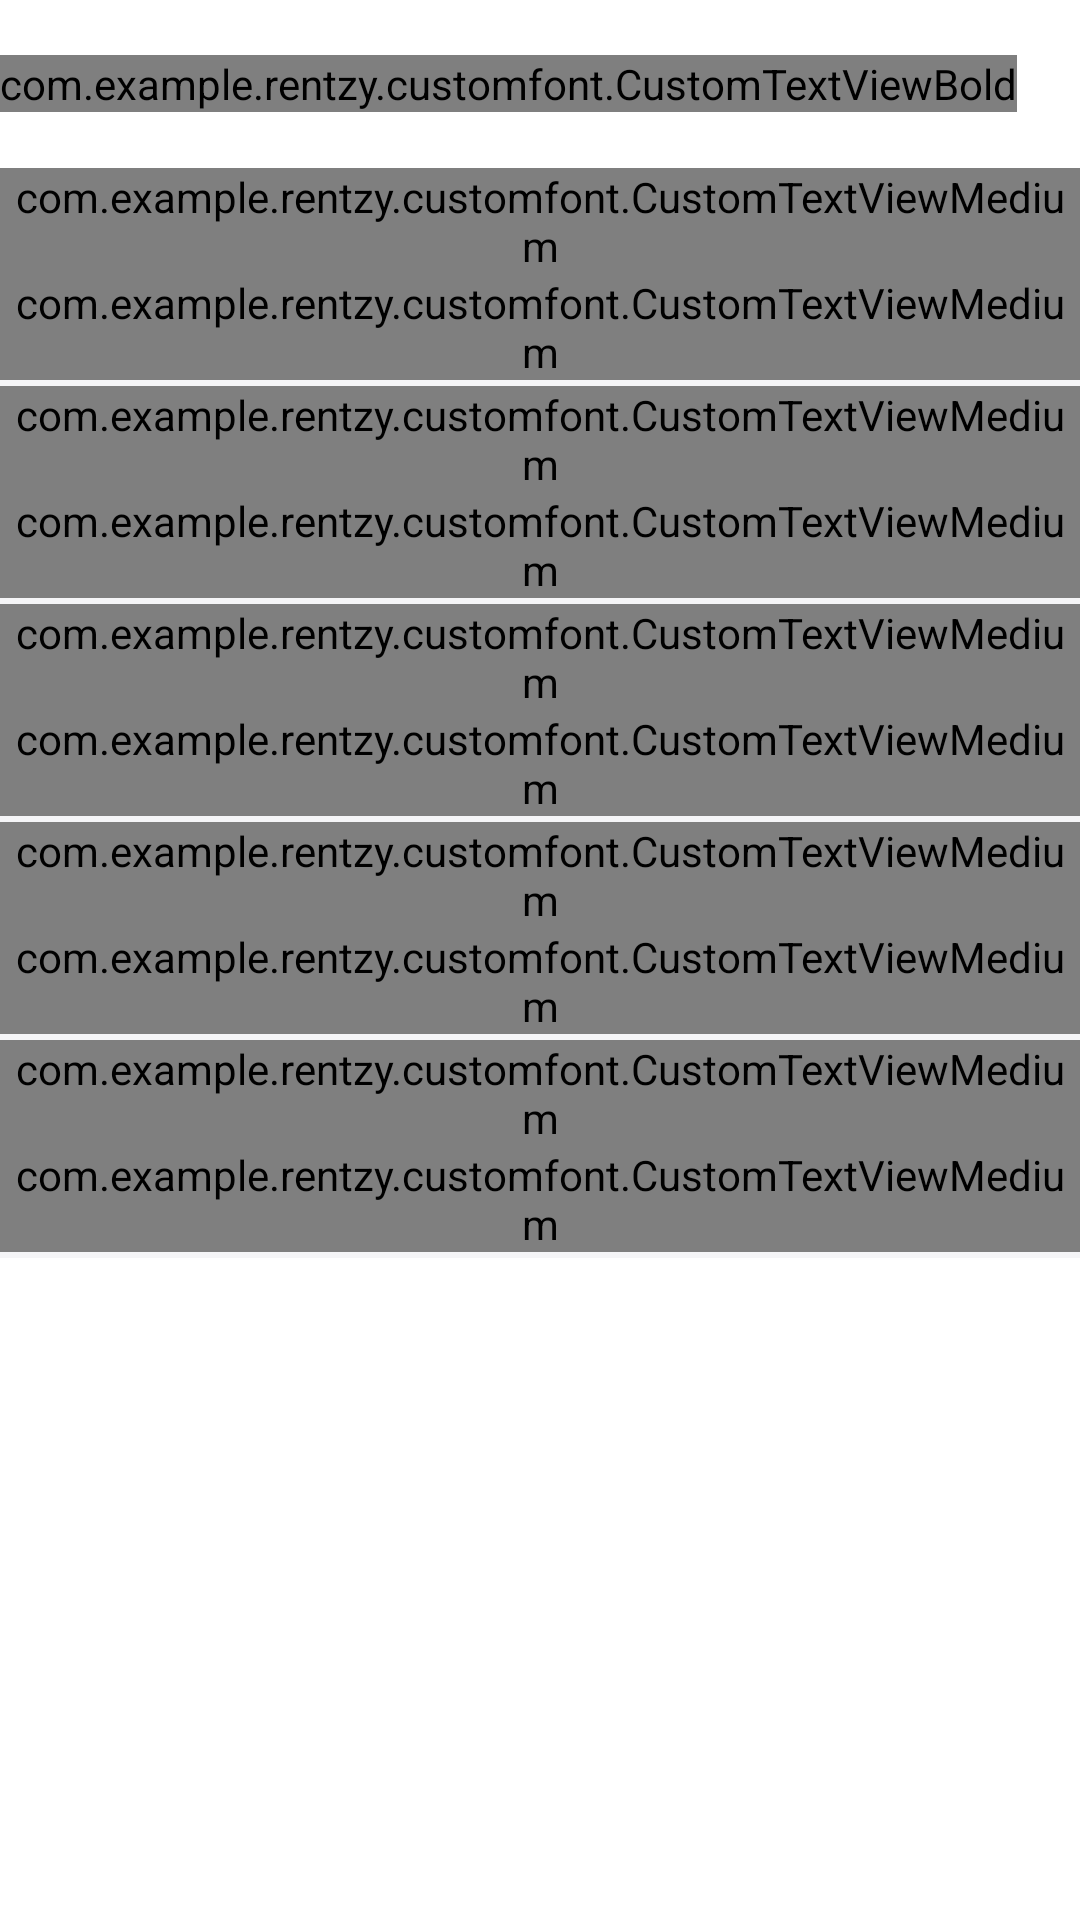

Layout XML and referenced resources for this Android screen:
<!-- AndroidManifest.xml: application theme Theme.Rentzy -->
<!-- res/layout/fragment_settings.xml -->
<?xml version="1.0" encoding="utf-8"?>
<LinearLayout xmlns:android="http://schemas.android.com/apk/res/android"
    xmlns:tools="http://schemas.android.com/tools"
    android:layout_width="match_parent"
    android:layout_height="match_parent"
    android:clickable="true"
    android:focusable="true"
    android:background="@color/white"
    tools:context=".fragment.SettingsFragment">

   <ScrollView
       android:layout_width="match_parent"
       android:layout_height="wrap_content"
       android:scrollbars="none"
       android:overScrollMode="never">

       <RelativeLayout
           android:layout_width="match_parent"
           android:layout_height="match_parent"
           android:layout_marginHorizontal="@dimen/_10sdp">

           <RelativeLayout
               android:id="@+id/rl_top"
               android:layout_width="match_parent"
               android:layout_height="?attr/actionBarSize">

               <ImageView
                   android:id="@+id/iv_settingsBack"
                   android:layout_width="@dimen/_20sdp"
                   android:layout_height="@dimen/_20sdp"
                   android:layout_centerVertical="true"
                   android:src="@drawable/back_arrow_lightgray" />

               <com.example.rentzy.customfont.CustomTextViewBold
                   style="@style/black_14"
                   android:layout_width="wrap_content"
                   android:layout_height="wrap_content"
                   android:layout_centerVertical="true"
                   android:layout_marginStart="@dimen/_10sdp"
                   android:layout_toRightOf="@+id/iv_settingsBack"
                   android:text="@string/settings"
                   android:textStyle="bold" />
           </RelativeLayout>

           <LinearLayout
               android:layout_width="match_parent"
               android:layout_height="match_parent"
               android:layout_below="@id/rl_top"
               android:orientation="vertical">

               <LinearLayout
                   android:layout_width="match_parent"
                   android:layout_height="wrap_content"
                   android:layout_marginHorizontal="@dimen/_10sdp"
                   android:layout_marginVertical="@dimen/_10sdp"
                   android:orientation="horizontal">

                   <ImageView
                       android:layout_width="@dimen/_20sdp"
                       android:layout_height="@dimen/_20sdp"
                       android:layout_gravity="center"
                       android:src="@drawable/user" />

                   <LinearLayout
                       android:layout_width="match_parent"
                       android:layout_height="wrap_content"
                       android:layout_marginStart="@dimen/_10sdp"
                       android:orientation="vertical">

                       <com.example.rentzy.customfont.CustomTextViewMedium
                           android:id="@+id/tv_accounts"
                           style="@style/black_11"
                           android:layout_width="match_parent"
                           android:layout_height="wrap_content"
                           android:text="@string/accounts" />

                       <com.example.rentzy.customfont.CustomTextViewMedium
                           android:id="@+id/tv_accountsdesc"
                           style="@style/gray_10"
                           android:layout_width="match_parent"
                           android:layout_height="wrap_content"
                           android:text="@string/manage_all_your_accounts" />
                   </LinearLayout>

               </LinearLayout>

               <View
                   android:layout_width="match_parent"
                   android:layout_height="2dp"
                   android:background="@color/gray" />

               <LinearLayout
                   android:layout_width="match_parent"
                   android:layout_height="wrap_content"
                   android:layout_marginHorizontal="@dimen/_10sdp"
                   android:layout_marginVertical="@dimen/_10sdp"
                   android:orientation="horizontal">

                   <ImageView
                       android:layout_width="@dimen/_20sdp"
                       android:layout_height="@dimen/_20sdp"
                       android:layout_gravity="center"
                       android:src="@drawable/sync" />

                   <LinearLayout
                       android:layout_width="match_parent"
                       android:layout_height="wrap_content"
                       android:layout_marginStart="@dimen/_10sdp"
                       android:orientation="vertical">

                       <com.example.rentzy.customfont.CustomTextViewMedium
                           android:id="@+id/tv_syncing"
                           style="@style/black_11"
                           android:layout_width="match_parent"
                           android:layout_height="wrap_content"
                           android:text="@string/syncing" />

                       <com.example.rentzy.customfont.CustomTextViewMedium
                           android:id="@+id/tv_syncingdesc"
                           style="@style/gray_11"
                           android:layout_width="match_parent"
                           android:layout_height="wrap_content"
                           android:text="@string/confiue_background_refreshing" />
                   </LinearLayout>

               </LinearLayout>

               <View
                   android:layout_width="match_parent"
                   android:layout_height="2dp"
                   android:background="@color/gray" />

               <LinearLayout
                   android:layout_width="match_parent"
                   android:layout_height="wrap_content"
                   android:layout_marginHorizontal="@dimen/_10sdp"
                   android:layout_marginVertical="@dimen/_10sdp"
                   android:orientation="horizontal">

                   <ImageView
                       android:layout_width="@dimen/_20sdp"
                       android:layout_height="@dimen/_20sdp"
                       android:layout_gravity="center"
                       android:src="@drawable/email_settings" />

                   <LinearLayout
                       android:layout_width="match_parent"
                       android:layout_height="wrap_content"
                       android:layout_marginStart="@dimen/_10sdp"
                       android:orientation="vertical">

                       <com.example.rentzy.customfont.CustomTextViewMedium
                           android:id="@+id/tv_email"
                           style="@style/black_11"
                           android:layout_width="match_parent"
                           android:layout_height="wrap_content"
                           android:text="@string/email_settings" />

                       <com.example.rentzy.customfont.CustomTextViewMedium
                           android:id="@+id/tv_emaildesc"
                           style="@style/gray_11"
                           android:layout_width="match_parent"
                           android:layout_height="wrap_content"
                           android:text="@string/restrict_content_for_your_data" />
                   </LinearLayout>

               </LinearLayout>

               <View
                   android:layout_width="match_parent"
                   android:layout_height="2dp"
                   android:background="@color/gray" />


               <LinearLayout
                   android:layout_width="match_parent"
                   android:layout_height="wrap_content"
                   android:layout_marginHorizontal="@dimen/_10sdp"
                   android:layout_marginVertical="@dimen/_10sdp"
                   android:orientation="horizontal">

                   <ImageView
                       android:layout_width="@dimen/_20sdp"
                       android:layout_height="@dimen/_20sdp"
                       android:layout_gravity="center"
                       android:src="@drawable/wifi" />

                   <LinearLayout
                       android:layout_width="match_parent"
                       android:layout_height="wrap_content"
                       android:layout_marginStart="@dimen/_10sdp"
                       android:orientation="vertical">

                       <com.example.rentzy.customfont.CustomTextViewMedium
                           android:id="@+id/tv_wifi"
                           style="@style/black_11"
                           android:layout_width="match_parent"
                           android:layout_height="wrap_content"
                           android:text="@string/wifi" />

                       <com.example.rentzy.customfont.CustomTextViewMedium
                           android:id="@+id/tv_wifidesc"
                           style="@style/gray_11"
                           android:layout_width="match_parent"
                           android:layout_height="wrap_content"
                           android:text="@string/limit_data_usage_to_wifi_only" />
                   </LinearLayout>

               </LinearLayout>

               <View
                   android:layout_width="match_parent"
                   android:layout_height="2dp"
                   android:background="@color/gray" />


               <LinearLayout
                   android:layout_width="match_parent"
                   android:layout_height="wrap_content"
                   android:layout_marginHorizontal="@dimen/_10sdp"
                   android:layout_marginVertical="@dimen/_10sdp"
                   android:orientation="horizontal">

                   <ImageView
                       android:layout_width="@dimen/_20sdp"
                       android:layout_height="@dimen/_20sdp"
                       android:layout_gravity="center"
                       android:src="@drawable/bell" />

                   <LinearLayout
                       android:layout_width="match_parent"
                       android:layout_height="wrap_content"
                       android:layout_marginStart="@dimen/_10sdp"
                       android:orientation="vertical">

                       <com.example.rentzy.customfont.CustomTextViewMedium
                           android:id="@+id/tv_notifications"
                           style="@style/black_11"
                           android:layout_width="match_parent"
                           android:layout_height="wrap_content"
                           android:text="@string/notifications" />

                       <com.example.rentzy.customfont.CustomTextViewMedium
                           android:id="@+id/tv_notificationsdesc"
                           style="@style/gray_11"
                           android:layout_width="match_parent"
                           android:layout_height="wrap_content"
                           android:text="@string/change_app_notifications_settings" />
                   </LinearLayout>

               </LinearLayout>

               <View
                   android:layout_width="match_parent"
                   android:layout_height="2dp"
                   android:background="@color/gray" />

           </LinearLayout>

       </RelativeLayout>


   </ScrollView>

</LinearLayout>
<!-- resources referenced by this layout -->
<resources>
  <color name="gray">#F5F5F7</color>
  <color name="white">#FFFFFFFF</color>
  <!-- drawable back_arrow_lightgray: png bitmap (drawable, 824 bytes) -->
  <!-- drawable bell: png bitmap (drawable, 1734 bytes) -->
  <!-- drawable email_settings: png bitmap (drawable, 4065 bytes) -->
  <!-- drawable sync: png bitmap (drawable, 2538 bytes) -->
  <!-- drawable user: png bitmap (drawable, 1900 bytes) -->
  <!-- drawable wifi: png bitmap (drawable, 2214 bytes) -->
  <string name="accounts">Accounts</string>
  <string name="change_app_notifications_settings">Change app notifications settings</string>
  <string name="confiue_background_refreshing">Configure background refreshing</string>
  <string name="email_settings">Email Settings</string>
  <string name="limit_data_usage_to_wifi_only">Limit data usage to wifi only</string>
  <string name="manage_all_your_accounts">Manage all your accounts</string>
  <string name="notifications">Notifications</string>
  <string name="restrict_content_for_your_data">Restrict content for your data</string>
  <string name="settings">Settings</string>
  <string name="syncing">Syncing</string>
  <string name="wifi">Wifi</string>
  <style name="black_11">
          <item name="android:textColor">@color/black</item>
          <item name="android:textSize">@dimen/_11sdp</item>
      </style>
  <style name="black_14">
          <item name="android:textColor">@color/black</item>
          <item name="android:textSize">@dimen/_14sdp</item>
      </style>
  <style name="gray_10">
          <item name="android:textColor">@color/darker_gray</item>
          <item name="android:textSize">@dimen/_10sdp</item>
      </style>
  <style name="gray_11">
          <item name="android:textColor">@color/darker_gray</item>
          <item name="android:textSize">@dimen/_11sdp</item>
      </style>
  <style name="Theme.Rentzy" parent="Theme.MaterialComponents.DayNight.NoActionBar">
          
          <item name="colorPrimary">@color/purple_500</item>
          <item name="colorPrimaryVariant">@color/purple_700</item>
          <item name="colorOnPrimary">@color/white</item>
          
          <item name="colorSecondary">@color/teal_200</item>
          <item name="colorSecondaryVariant">@color/teal_700</item>
          <item name="colorOnSecondary">@color/black</item>
          
          <item name="android:statusBarColor" tools:targetApi="l">?attr/colorPrimaryVariant</item>
          
      </style>
  <color name="black">#1B1C1E</color>
  <color name="darker_gray">#787878</color>
  <color name="purple_500">#FF6200EE</color>
  <color name="purple_700">#FF3700B3</color>
  <color name="teal_200">#FF03DAC5</color>
  <color name="teal_700">#FF018786</color>
</resources>
